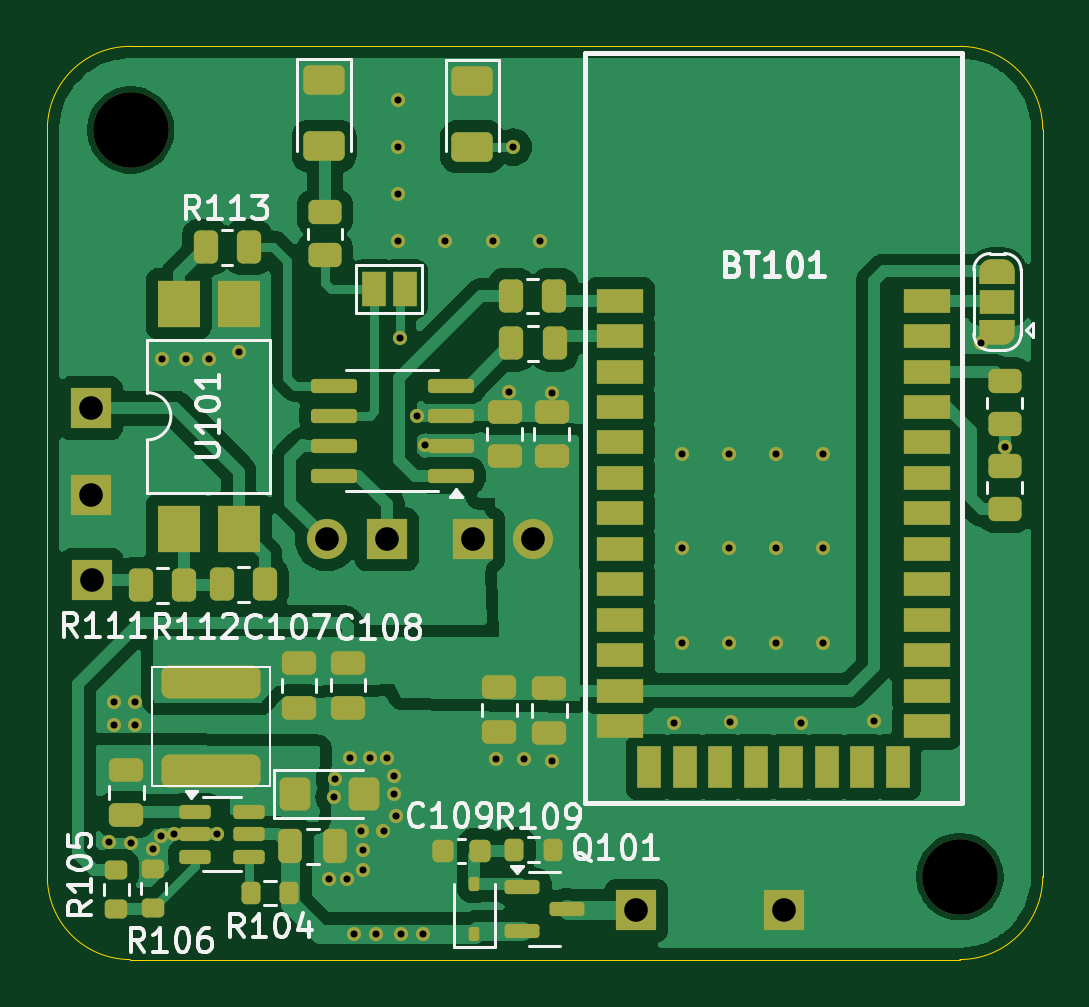
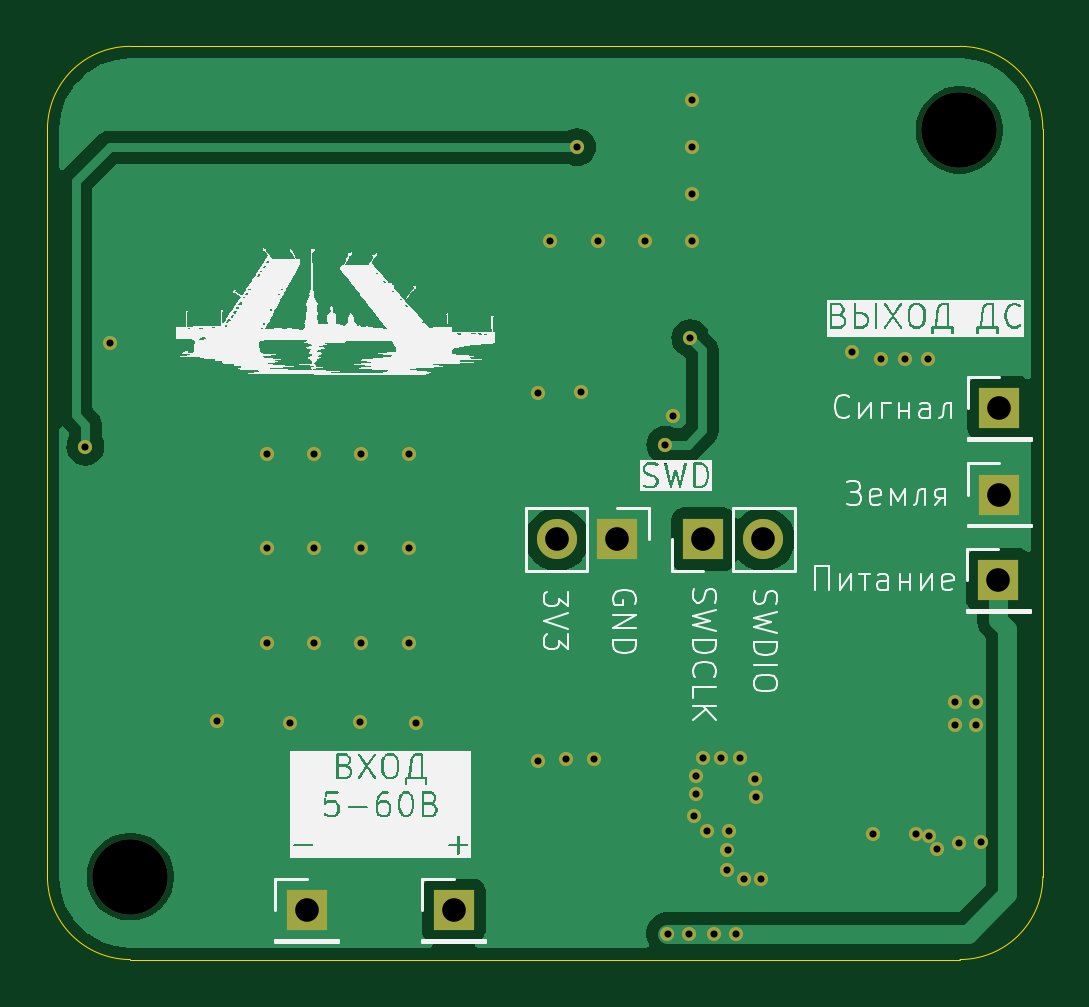
Circuit board: 11 layer files. Board 42.1 x 38.7 mm.
- bottom_copper: navigator-B_Cu.gbr (24106 bytes)
- bottom_mask: navigator-B_Mask.gbr (2668 bytes)
- paste: navigator-B_Paste.gbr (496 bytes)
- bottom_silk: navigator-B_Silkscreen.gbr (108174 bytes)
- outline: navigator-Edge_Cuts.gbr (1022 bytes)
- top_copper: navigator-F_Cu.gbr (84472 bytes)
- top_mask: navigator-F_Mask.gbr (9737 bytes)
- paste: navigator-F_Paste.gbr (6457 bytes)
- top_silk: navigator-F_Silkscreen.gbr (35652 bytes)
- drill: navigator-NPTH.drl (406 bytes)
- drill: navigator-PTH.drl (1606 bytes)

=== bottom_copper: navigator-B_Cu.gbr (24106 bytes, source omitted) ===
=== bottom_mask: navigator-B_Mask.gbr ===
%TF.GenerationSoftware,KiCad,Pcbnew,8.0.6-8.0.6-0~ubuntu24.04.1*%
%TF.CreationDate,2024-10-24T15:12:09+03:00*%
%TF.ProjectId,navigator,6e617669-6761-4746-9f72-2e6b69636164,rev?*%
%TF.SameCoordinates,Original*%
%TF.FileFunction,Soldermask,Bot*%
%TF.FilePolarity,Negative*%
%FSLAX46Y46*%
G04 Gerber Fmt 4.6, Leading zero omitted, Abs format (unit mm)*
G04 Created by KiCad (PCBNEW 8.0.6-8.0.6-0~ubuntu24.04.1) date 2024-10-24 15:12:09*
%MOMM*%
%LPD*%
G01*
G04 APERTURE LIST*
%ADD10C,3.200000*%
%ADD11R,1.700000X1.700000*%
%ADD12O,1.700000X1.700000*%
%ADD13C,0.600000*%
G04 APERTURE END LIST*
D10*
%TO.C,H101*%
X76680000Y-51290000D03*
%TD*%
%TO.C,H102*%
X111778056Y-82898056D03*
%TD*%
D11*
%TO.C,J101*%
X87520000Y-68620000D03*
D12*
X84980000Y-68620000D03*
%TD*%
D11*
%TO.C,J103*%
X98090000Y-84330000D03*
%TD*%
%TO.C,J107*%
X74990000Y-66730000D03*
%TD*%
%TO.C,J102*%
X91170000Y-68620000D03*
D12*
X93710000Y-68620000D03*
%TD*%
D11*
%TO.C,J106*%
X75040000Y-70350000D03*
%TD*%
%TO.C,J104*%
X104320000Y-84320000D03*
%TD*%
%TO.C,J105*%
X74990000Y-63070000D03*
%TD*%
D13*
X76870000Y-76480000D03*
X106000000Y-69000000D03*
X85320000Y-78750000D03*
X86790000Y-77870000D03*
X80000000Y-61000000D03*
X76710000Y-81480000D03*
X80340000Y-81090000D03*
X86520000Y-82610000D03*
X102000000Y-69000000D03*
X86500000Y-81760000D03*
X92152500Y-77900000D03*
X106000000Y-73000000D03*
X76850000Y-75500000D03*
X105040000Y-76400000D03*
X86450000Y-80980000D03*
X102000000Y-65000000D03*
X94532500Y-78000000D03*
X78530000Y-81100000D03*
X81250000Y-60680000D03*
X75980000Y-76500000D03*
X108130000Y-76300000D03*
X90000000Y-56000000D03*
X87520000Y-77880000D03*
X104000000Y-65000000D03*
X85820000Y-83010000D03*
X94000000Y-56000000D03*
X88000000Y-50000000D03*
X75760000Y-81440000D03*
X77640000Y-81730000D03*
X85080000Y-83010000D03*
X102070000Y-76370000D03*
X100000000Y-69000000D03*
X88810000Y-63390000D03*
X85300000Y-79520000D03*
X87840000Y-79390000D03*
X87830000Y-78630000D03*
X88000000Y-54000000D03*
X104000000Y-69000000D03*
X93342500Y-77920000D03*
X100000000Y-73000000D03*
X92700000Y-62400000D03*
X75960000Y-75500000D03*
X102000000Y-73000000D03*
X112660000Y-60300000D03*
X78000000Y-61000000D03*
X92000000Y-56000000D03*
X106000000Y-65000000D03*
X88000000Y-56000000D03*
X104000000Y-73000000D03*
X99680000Y-76390000D03*
X79000000Y-61000000D03*
X77955000Y-81195000D03*
X100000000Y-65000000D03*
X88000000Y-52000000D03*
X87380000Y-80980000D03*
X87900000Y-80340000D03*
X94530000Y-62410000D03*
X85960000Y-77880000D03*
X88070000Y-60110000D03*
X89130000Y-64620000D03*
X92870000Y-52020000D03*
X113680000Y-64690000D03*
X86120000Y-85307500D03*
X88140000Y-85307500D03*
X89040000Y-85307500D03*
X87080000Y-85307500D03*
M02*

=== paste: navigator-B_Paste.gbr ===
%TF.GenerationSoftware,KiCad,Pcbnew,8.0.6-8.0.6-0~ubuntu24.04.1*%
%TF.CreationDate,2024-10-24T15:12:09+03:00*%
%TF.ProjectId,navigator,6e617669-6761-4746-9f72-2e6b69636164,rev?*%
%TF.SameCoordinates,Original*%
%TF.FileFunction,Paste,Bot*%
%TF.FilePolarity,Positive*%
%FSLAX46Y46*%
G04 Gerber Fmt 4.6, Leading zero omitted, Abs format (unit mm)*
G04 Created by KiCad (PCBNEW 8.0.6-8.0.6-0~ubuntu24.04.1) date 2024-10-24 15:12:09*
%MOMM*%
%LPD*%
G01*
G04 APERTURE LIST*
G04 APERTURE END LIST*
M02*

=== bottom_silk: navigator-B_Silkscreen.gbr (108174 bytes, source omitted) ===
=== outline: navigator-Edge_Cuts.gbr ===
%TF.GenerationSoftware,KiCad,Pcbnew,8.0.6-8.0.6-0~ubuntu24.04.1*%
%TF.CreationDate,2024-10-24T15:12:09+03:00*%
%TF.ProjectId,navigator,6e617669-6761-4746-9f72-2e6b69636164,rev?*%
%TF.SameCoordinates,Original*%
%TF.FileFunction,Profile,NP*%
%FSLAX46Y46*%
G04 Gerber Fmt 4.6, Leading zero omitted, Abs format (unit mm)*
G04 Created by KiCad (PCBNEW 8.0.6-8.0.6-0~ubuntu24.04.1) date 2024-10-24 15:12:09*
%MOMM*%
%LPD*%
G01*
G04 APERTURE LIST*
%TA.AperFunction,Profile*%
%ADD10C,0.050000*%
%TD*%
G04 APERTURE END LIST*
D10*
X115288055Y-82898055D02*
G75*
G02*
X111778055Y-86408055I-3509995J-5D01*
G01*
X76660000Y-86408055D02*
G75*
G02*
X73150045Y-82898055I0J3509955D01*
G01*
X115288055Y-82898055D02*
X115288055Y-51260000D01*
X111778055Y-86408055D02*
X76660000Y-86408055D01*
X73150000Y-51260000D02*
G75*
G02*
X76660000Y-47750000I3510000J0D01*
G01*
X111778055Y-47750000D02*
G75*
G02*
X115288100Y-51260000I45J-3510000D01*
G01*
X73150000Y-82898055D02*
X73150000Y-51260000D01*
X76660000Y-47750000D02*
X111778055Y-47750000D01*
M02*

=== top_copper: navigator-F_Cu.gbr (84472 bytes, source omitted) ===
=== top_mask: navigator-F_Mask.gbr (9737 bytes, source omitted) ===
=== paste: navigator-F_Paste.gbr (6457 bytes, source omitted) ===
=== top_silk: navigator-F_Silkscreen.gbr (35652 bytes, source omitted) ===
=== drill: navigator-NPTH.drl ===
M48
; DRILL file {KiCad 8.0.6-8.0.6-0~ubuntu24.04.1} date 2024-10-24T15:12:12+0300
; FORMAT={-:-/ absolute / inch / decimal}
; #@! TF.CreationDate,2024-10-24T15:12:12+03:00
; #@! TF.GenerationSoftware,Kicad,Pcbnew,8.0.6-8.0.6-0~ubuntu24.04.1
; #@! TF.FileFunction,NonPlated,1,2,NPTH
FMAT,2
INCH
; #@! TA.AperFunction,NonPlated,NPTH,ComponentDrill
T1C0.1260
%
G90
G05
T1
X3.0189Y-2.0193
X4.4007Y-3.2637
M30

=== drill: navigator-PTH.drl ===
M48
; DRILL file {KiCad 8.0.6-8.0.6-0~ubuntu24.04.1} date 2024-10-24T15:12:12+0300
; FORMAT={-:-/ absolute / inch / decimal}
; #@! TF.CreationDate,2024-10-24T15:12:12+03:00
; #@! TF.GenerationSoftware,Kicad,Pcbnew,8.0.6-8.0.6-0~ubuntu24.04.1
; #@! TF.FileFunction,Plated,1,2,PTH
FMAT,2
INCH
; #@! TA.AperFunction,Plated,PTH,ViaDrill
T1C0.0118
; #@! TA.AperFunction,Plated,PTH,ComponentDrill
T2C0.0394
%
G90
G05
T1
X2.9827Y-3.2063
X2.9906Y-2.9724
X2.9913Y-3.0118
X3.0201Y-3.2079
X3.0256Y-2.9724
X3.0264Y-3.011
X3.0567Y-3.2177
X3.0691Y-3.1967
X3.0709Y-2.4016
X3.0917Y-3.1929
X3.1102Y-2.4016
X3.1496Y-2.4016
X3.163Y-3.1925
X3.1988Y-2.389
X3.3496Y-3.2681
X3.3583Y-3.1307
X3.3591Y-3.1004
X3.3787Y-3.2681
X3.3843Y-3.0661
X3.3906Y-3.3586
X3.4035Y-3.1882
X3.4055Y-3.2189
X3.4063Y-3.2524
X3.4169Y-3.0657
X3.4283Y-3.3586
X3.4402Y-3.1882
X3.4457Y-3.0661
X3.4579Y-3.0957
X3.4583Y-3.1256
X3.4606Y-3.163
X3.4646Y-1.9685
X3.4646Y-2.0472
X3.4646Y-2.126
X3.4646Y-2.2047
X3.4673Y-2.3665
X3.4701Y-3.3586
X3.4965Y-2.4957
X3.5055Y-3.3586
X3.5091Y-2.5441
X3.5433Y-2.2047
X3.622Y-2.2047
X3.6281Y-3.0669
X3.6496Y-2.4567
X3.6563Y-2.048
X3.6749Y-3.0677
X3.7008Y-2.2047
X3.7217Y-2.4571
X3.7218Y-3.0709
X3.9244Y-3.0075
X3.937Y-2.5591
X3.937Y-2.7165
X3.937Y-2.874
X4.0157Y-2.5591
X4.0157Y-2.7165
X4.0157Y-2.874
X4.0185Y-3.0067
X4.0945Y-2.5591
X4.0945Y-2.7165
X4.0945Y-2.874
X4.1354Y-3.0079
X4.1732Y-2.5591
X4.1732Y-2.7165
X4.1732Y-2.874
X4.2571Y-3.0039
X4.4354Y-2.374
X4.4756Y-2.5469
T2
X2.9524Y-2.4831
X2.9524Y-2.6272
X2.9543Y-2.7697
X3.3457Y-2.7016
X3.4457Y-2.7016
X3.5894Y-2.7016
X3.6894Y-2.7016
X3.8618Y-3.3201
X4.1071Y-3.3197
M30

